Image classification data set "processed" (Shivamm638/IADAI201-2505469-Shivam on GitHub). Class labels (2): empty, occupied.

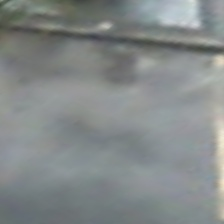
Label: empty

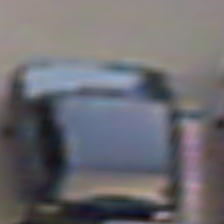
Label: occupied

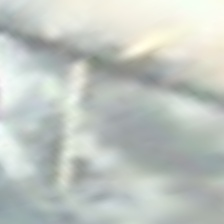
Label: empty

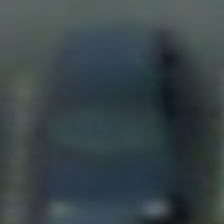
Label: occupied

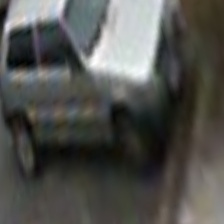
Label: occupied

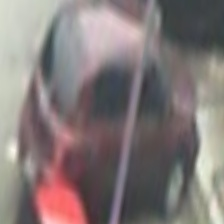
Label: occupied
